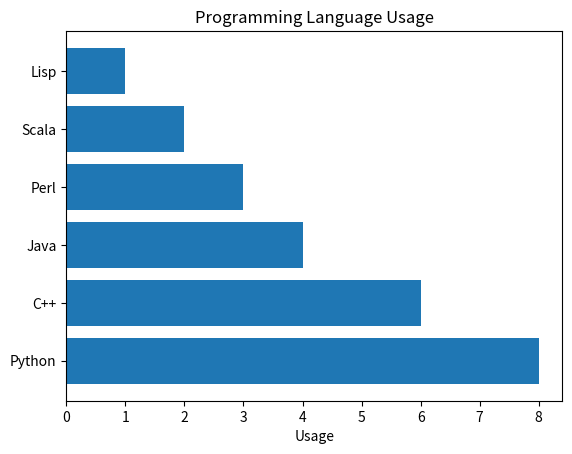

Generate this figure with matplotlib:
import matplotlib.pyplot as plt
import numpy as np

objects = ['Python', 'C++', 'Java', 'Perl', 'Scala', 'Lisp']
x_pos = np.arange(len(objects))
performance = [8, 6, 4, 3, 2, 1]

plt.barh(x_pos, performance, align='center')
plt.yticks(x_pos, objects)
plt.xlabel('Usage')
plt.title('Programming Language Usage')

plt.show()